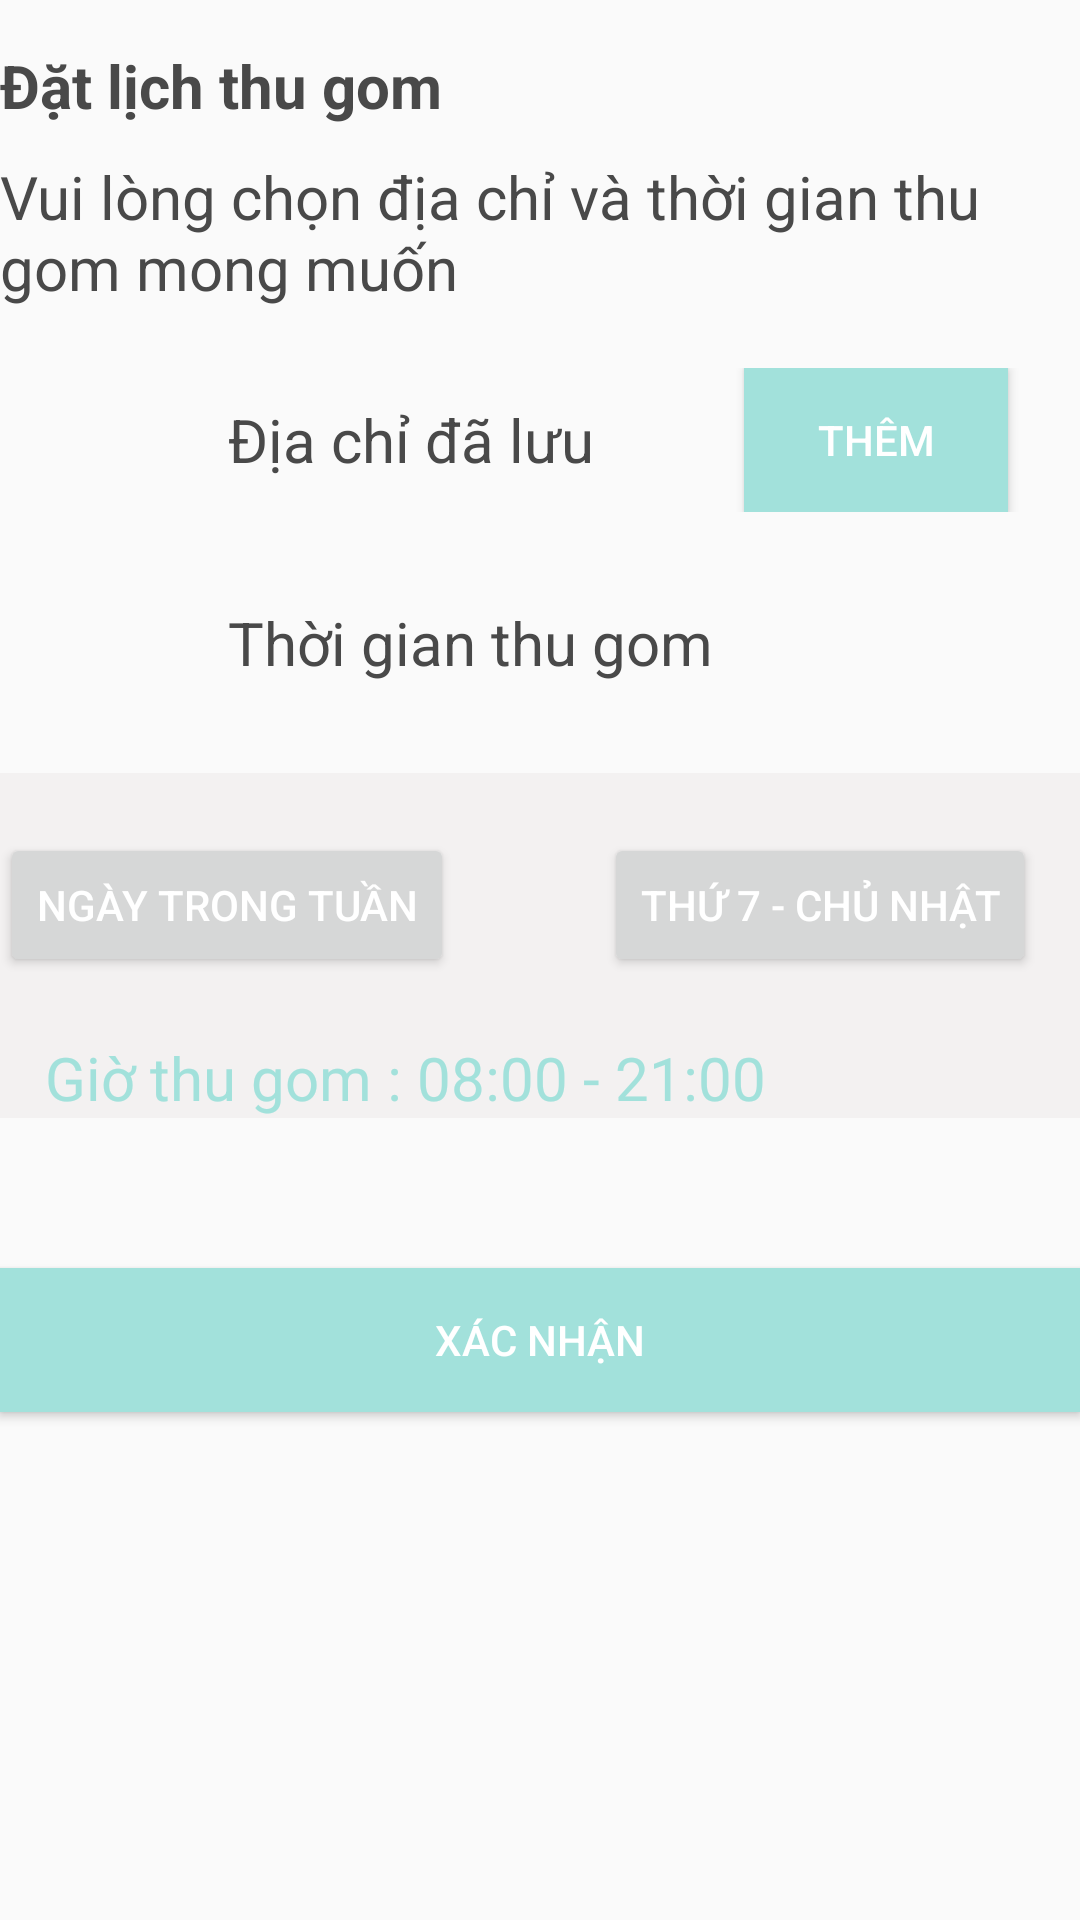

Write the Android layout XML for this screen, with the resource values it uses.
<!-- AndroidManifest.xml: application theme Theme.Corn -->
<!-- res/layout/fragment_sell.xml -->
<?xml version="1.0" encoding="utf-8"?>
<LinearLayout xmlns:android="http://schemas.android.com/apk/res/android"
    xmlns:tools="http://schemas.android.com/tools"
    android:layout_width="match_parent"
    android:layout_height="match_parent"
    android:orientation="vertical"
    android:layout_marginLeft="15sp"
    tools:context=".Fragment.SellFragment">

    <TextView
        android:layout_width="match_parent"
        android:layout_height="wrap_content"
        android:layout_marginTop="15sp"
        android:layout_marginBottom="10sp"
        android:text="Đặt lịch thu gom"
        android:textColor="@color/lightblack"
        android:textSize="20sp"
        android:textStyle="bold" />
    <TextView
        android:layout_width="match_parent"
        android:layout_height="wrap_content"
        android:text="Vui lòng chọn địa chỉ và thời gian thu gom mong muốn"
        android:textColor="@color/lightblack"
        android:textSize="20sp"

        />
    <LinearLayout
        android:layout_width="match_parent"
        android:layout_height="wrap_content"
        android:orientation="horizontal"
        android:layout_marginTop="20sp">
        <ImageView
            android:layout_width="45dp"
            android:layout_height="47dp"
            android:layout_marginStart="16dp"
            android:src="@drawable/location"/>
        <TextView
            android:layout_width="wrap_content"
            android:layout_height="match_parent"
            android:layout_marginLeft="15sp"
            android:text="Địa chỉ đã lưu"
            android:textColor="@color/lightblack"
            android:textSize="20sp"
            android:gravity="center_vertical"
            />
        <Button
            android:layout_width="wrap_content"
            android:layout_height="wrap_content"
            android:text="Thêm"
            android:textColor="@color/white"
            android:background="@color/green"
            android:layout_marginLeft="50sp"/>
    </LinearLayout>
    <LinearLayout
        android:layout_width="match_parent"
        android:layout_height="wrap_content"
        android:orientation="horizontal"
        android:layout_marginTop="20sp">
        <ImageView
            android:layout_width="45dp"
            android:layout_height="47dp"
            android:layout_marginStart="16dp"
            android:src="@drawable/time"/>
        <TextView
            android:layout_width="wrap_content"
            android:layout_height="match_parent"
            android:layout_marginLeft="15sp"
            android:text="Thời gian thu gom"
            android:textColor="@color/lightblack"
            android:textSize="20sp"
            android:gravity="center_vertical" />
    </LinearLayout>

    <LinearLayout
        android:layout_width="match_parent"
        android:layout_height="wrap_content"
        android:orientation="vertical"
        android:background="@color/gray"
        android:layout_marginTop="20sp">
        <LinearLayout
            android:layout_width="match_parent"
            android:layout_height="wrap_content"
            android:orientation="horizontal"
            android:layout_marginTop="20sp">
            <Button
                android:layout_width="wrap_content"
                android:layout_height="wrap_content"
                android:text="Ngày trong tuần"
                android:textColor="@color/white" />
            <Button
                android:layout_width="wrap_content"
                android:layout_height="wrap_content"
                android:text="Thứ 7 - Chủ nhật"
                android:textColor="@color/white"
                android:layout_marginLeft="50sp"/>
        </LinearLayout>
        <TextView
            android:layout_width="wrap_content"
            android:layout_height="match_parent"
            android:layout_marginLeft="15sp"
            android:text="Giờ thu gom : 08:00 - 21:00"
            android:layout_marginTop="20sp"
            android:textColor="@color/green"
            android:textSize="20sp"
            android:gravity="center_vertical"
            />
    </LinearLayout>
    <Button
        android:layout_width="match_parent"
        android:layout_height="wrap_content"
        android:text="Xác nhận"
        android:textColor="@color/white"
        android:background="@color/green"
        android:layout_marginTop="50sp"/>
</LinearLayout>
<!-- resources referenced by this layout -->
<resources>
  <color name="gray">#F3F1F1</color>
  <color name="green">#a2e1db</color>
  <color name="lightblack">#494949</color>
  <color name="white">#FFFFFFFF</color>
  <style name="Theme.Corn" parent="Theme.AppCompat.Light.NoActionBar">
          
          <item name="colorPrimary">@color/gray</item>
          <item name="colorPrimaryVariant">@color/gray</item>
          <item name="colorOnPrimary">@color/gray</item>
          
          <item name="colorSecondary">@color/teal_200</item>
          <item name="colorSecondaryVariant">@color/teal_700</item>
          <item name="colorOnSecondary">@color/black</item>
          
          <item name="android:statusBarColor">@color/transparent</item>
          
  
      </style>
  <color name="teal_200">#FF03DAC5</color>
  <color name="teal_700">#FF018786</color>
  <color name="black">#FF000000</color>
  <color name="transparent">#00000000</color>
</resources>
